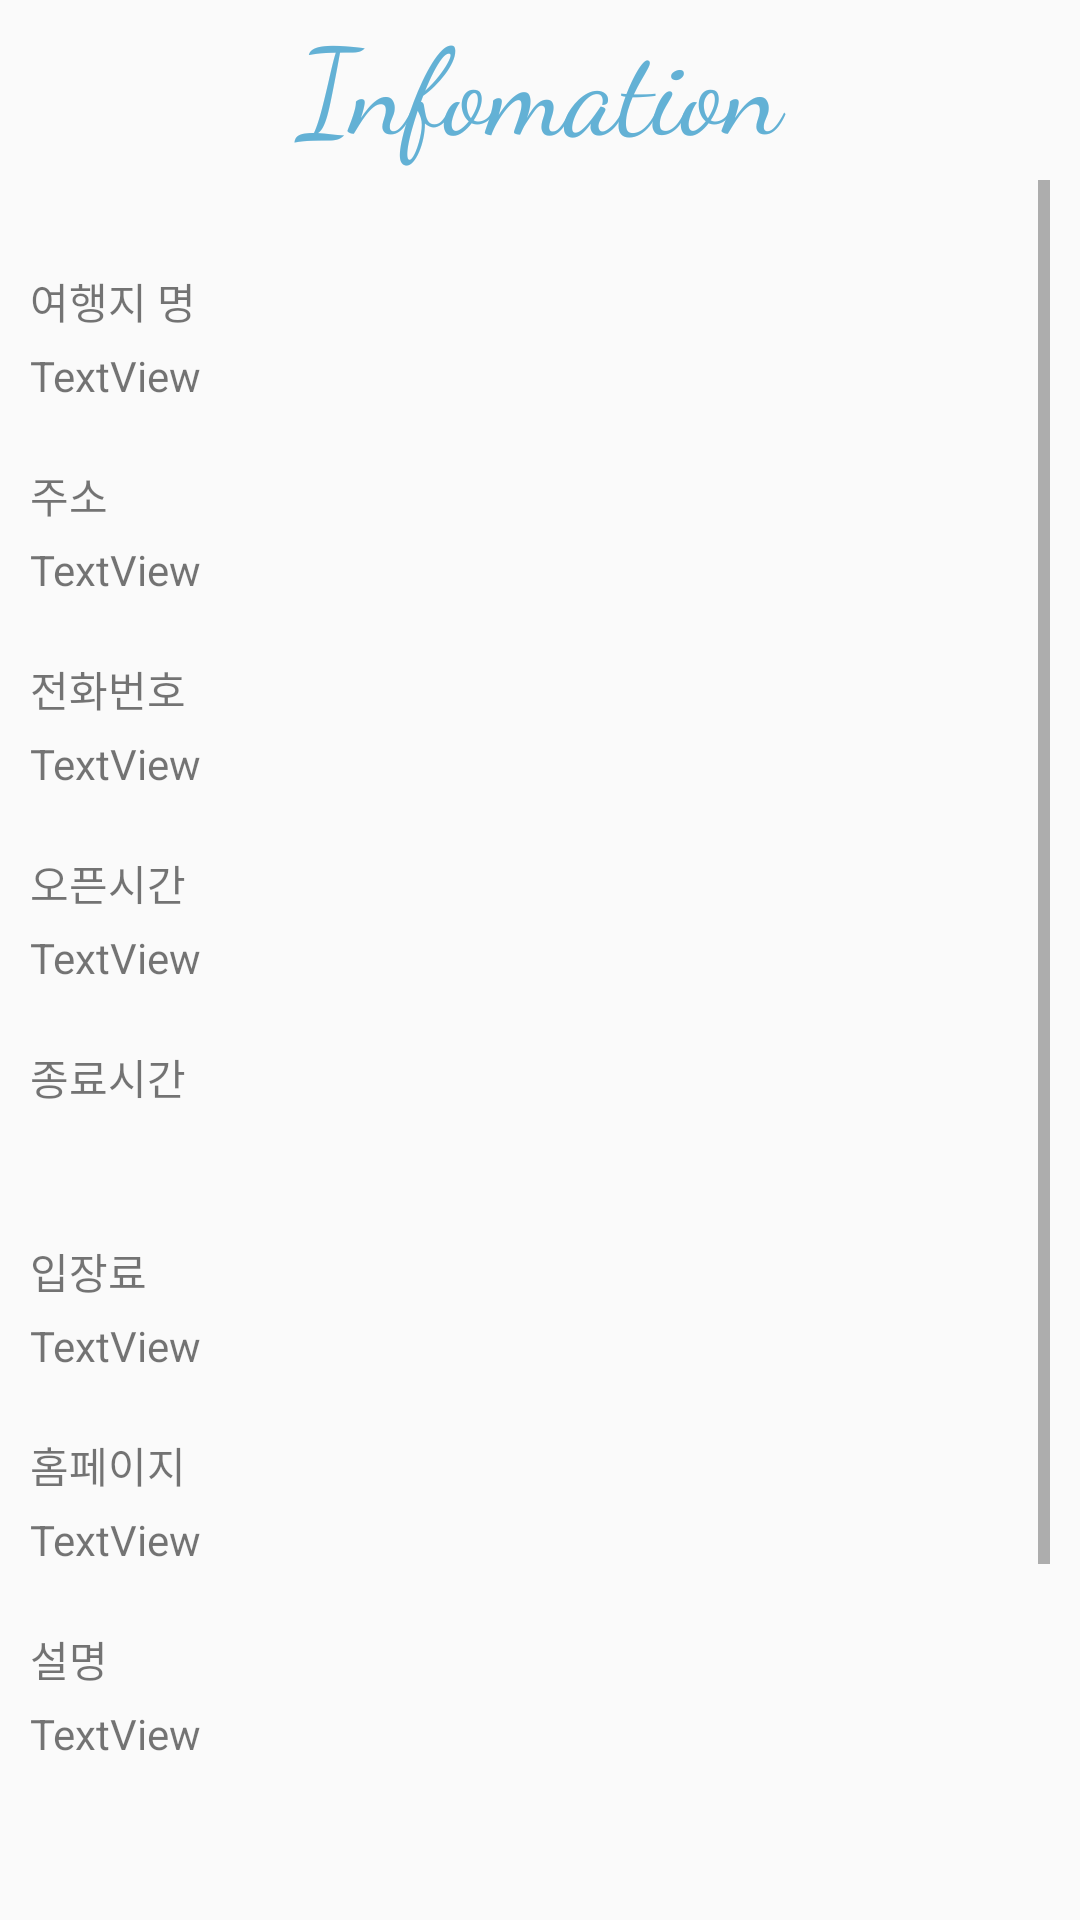

Android layout source for this screen:
<!-- AndroidManifest.xml: application theme AppTheme -->
<!-- res/layout/areainfo.xml -->
<?xml version="1.0" encoding="utf-8"?>
    <androidx.constraintlayout.widget.ConstraintLayout
        xmlns:android="http://schemas.android.com/apk/res/android"
        xmlns:app="http://schemas.android.com/apk/res-auto"
        xmlns:tools="http://schemas.android.com/tools"
        android:layout_width="match_parent"
        android:layout_height="match_parent">


    <TextView
        android:id="@+id/textView22"
        android:layout_width="match_parent"
        android:layout_height="wrap_content"
        android:gravity="center"
        android:text="Infomation"
        android:fontFamily="cursive"
        android:textColor="@color/colorAccent"
        android:textSize="40dp"
        app:layout_constraintEnd_toEndOf="parent"
        app:layout_constraintStart_toStartOf="parent"
        app:layout_constraintTop_toTopOf="parent" />

    <ScrollView
        android:id="@+id/scrollView2"
        android:layout_width="0dp"
        android:layout_height="match_parent"
        android:layout_marginStart="10dp"
        android:layout_marginTop="60dp"
        android:layout_marginEnd="10dp"
        app:layout_constraintEnd_toEndOf="parent"
        app:layout_constraintHorizontal_bias="1.0"
        app:layout_constraintStart_toStartOf="parent"
        app:layout_constraintTop_toBottomOf="@+id/textView22">

        <LinearLayout
            android:layout_width="match_parent"
            android:layout_height="wrap_content"
            android:orientation="vertical"
            tools:context="com.skt.tmapsample.tmapview.MapDraw">

            <ImageView
                android:id="@+id/areaimage"
                android:layout_width="match_parent"
                android:layout_height="wrap_content"
                android:layout_marginTop="10dp"
                tools:srcCompat="@tools:sample/avatars" />

            <TextView
                android:id="@+id/textView21"
                android:layout_width="match_parent"
                android:layout_height="wrap_content"
                android:layout_marginTop="20dp"
                android:text="여행지 명"
                app:layout_constraintEnd_toEndOf="parent"
                app:layout_constraintStart_toStartOf="parent" />

            <TextView
                android:id="@+id/areaname"
                android:layout_width="match_parent"
                android:layout_height="wrap_content"
                android:layout_marginTop="5dp"
                android:text="TextView" />

            <TextView
                android:id="@+id/textView23"
                android:layout_width="match_parent"
                android:layout_height="wrap_content"
                android:layout_marginTop="20dp"
                android:text="주소" />

            <TextView
                android:id="@+id/areaaddress"
                android:layout_width="match_parent"
                android:layout_height="wrap_content"
                android:layout_marginTop="5dp"
                android:text="TextView" />

            <TextView
                android:id="@+id/textView25"
                android:layout_width="match_parent"
                android:layout_height="wrap_content"
                android:layout_marginTop="20dp"
                android:text="전화번호" />

            <TextView
                android:id="@+id/areatel"
                android:layout_width="match_parent"
                android:layout_height="wrap_content"
                android:layout_marginTop="5dp"
                android:text="TextView" />

            <TextView
                android:id="@+id/textView27"
                android:layout_width="match_parent"
                android:layout_height="wrap_content"
                android:layout_marginTop="20dp"
                android:text="오픈시간" />

            <TextView
                android:id="@+id/areaopentime"
                android:layout_width="match_parent"
                android:layout_height="wrap_content"
                android:layout_marginTop="5dp"
                android:text="TextView" />

            <TextView
                android:id="@+id/textView29"
                android:layout_width="match_parent"
                android:layout_height="wrap_content"
                android:layout_marginTop="20dp"
                android:text="종료시간" />

            <TextView
                android:id="@+id/areaclosetime"
                android:layout_width="match_parent"
                android:layout_height="wrap_content"
                android:layout_marginTop="5dp" />

            <TextView
                android:id="@+id/textView31"
                android:layout_width="match_parent"
                android:layout_height="wrap_content"
                android:layout_marginTop="20dp"
                android:text="입장료" />

            <TextView
                android:id="@+id/areacost"
                android:layout_width="match_parent"
                android:layout_height="wrap_content"
                android:layout_marginTop="5dp"
                android:text="TextView" />

            <TextView
                android:id="@+id/textView33"
                android:layout_width="match_parent"
                android:layout_height="wrap_content"
                android:layout_marginTop="20dp"
                android:text="홈페이지" />

            <TextView
                android:id="@+id/areahomepage"
                android:layout_width="match_parent"
                android:layout_height="wrap_content"
                android:layout_marginTop="5dp"
                android:autoLink="web"
                android:linksClickable="true"
                android:text="TextView" />

            <TextView
                android:id="@+id/textView35"
                android:layout_width="match_parent"
                android:layout_height="wrap_content"
                android:layout_marginTop="20dp"
                android:text="설명" />

            <TextView
                android:id="@+id/areainfo"
                android:layout_width="match_parent"
                android:layout_height="wrap_content"
                android:layout_marginTop="5dp"
                android:text="TextView" />

            <LinearLayout
                android:id="@+id/areainfolayout"
                android:layout_width="match_parent"
                android:layout_height="160dp"
                android:layout_marginStart="28dp"
                android:layout_marginTop="21dp"
                android:layout_marginEnd="28dp"
                android:layout_marginBottom="21dp"
                android:orientation="vertical" />
        </LinearLayout>
    </ScrollView>

</androidx.constraintlayout.widget.ConstraintLayout>
<!-- resources referenced by this layout -->
<resources>
  <color name="colorAccent">#63b1d5</color>
  <style name="AppTheme" parent="Theme.AppCompat.Light.DarkActionBar">
          
          <item name="colorPrimary">@color/colorPrimary</item>
          <item name="colorPrimaryDark">@color/colorPrimaryDark</item>
          <item name="colorAccent">@color/colorAccent</item>
          <item name="windowActionBar">false</item>
          <item name="android:statusBarColor">#ffffff</item>
          <item name="android:windowLightStatusBar">true</item>
          <item name="windowNoTitle">true</item>
      </style>
  <color name="colorPrimary">#6200EE</color>
  <color name="colorPrimaryDark">#3700B3</color>
</resources>
